Run: headless pygame with SDL's dummy video driver; simulated clock (each Clock.tick advances the game by its frame time, no real sleeping); random seed 0; keys injected as events and as key.get_pressed() state; mouse plan: one left click at the window centre at the start of phase 2, then a move to the lower-right quarter at the start of phase 3.
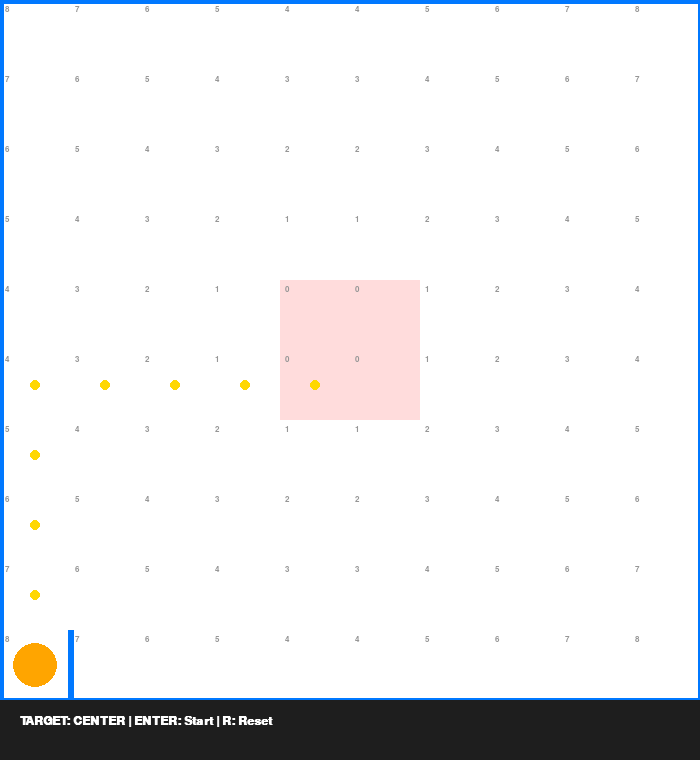
Frame 1 of 4 · flips 1–60 · no input
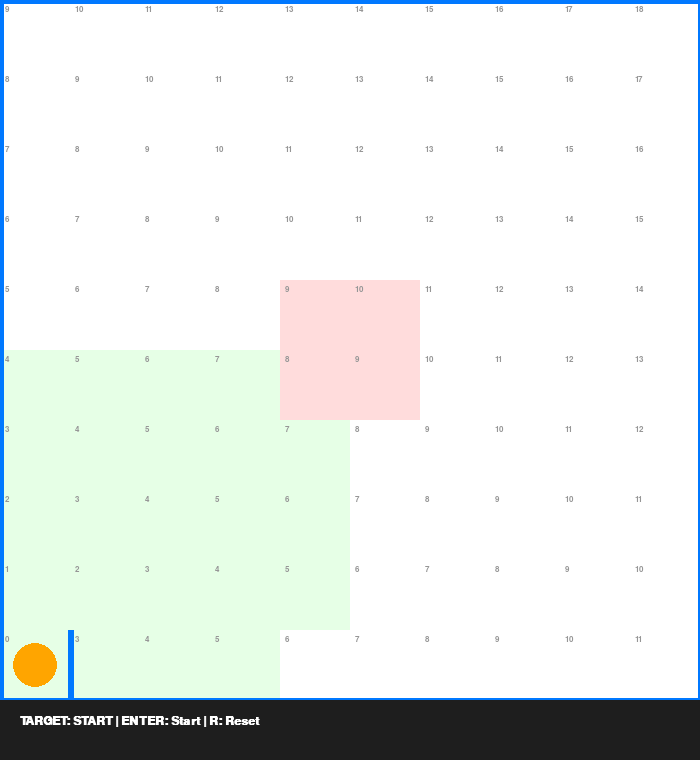
Frame 2 of 4 · flips 61–180 · clicked the window centre · tapped SPACE, RETURN · held RIGHT (→), D
Frame 3 of 4 · flips 181–300 · moved the mouse to the lower-right quarter · held DOWN (↓), S · screen unchanged from frame 2, image omitted
Frame 4 of 4 · flips 301–420 · held LEFT (←), A, UP (↑), W · screen unchanged from frame 3, image omitted

The pygame program that drew these frames:

import pygame
import sys
import time

# --- Configuration ---
MAZE_SIZE = 10
CELL_SIZE = 70
WINDOW_SIZE = MAZE_SIZE * CELL_SIZE
WHITE, BLACK = (255, 255, 255), (30, 30, 30)
RED, BLUE, GREEN = (255, 80, 80), (0, 120, 255), (80, 255, 80)
VISITED_COLOR = (230, 255, 230)
ROBOT_COLOR, PATH_DOT = (255, 165, 0), (255, 215, 0)
WALL_THICKNESS = 6

NORTH, EAST, SOUTH, WEST = 0, 1, 2, 3
DIR_VECTORS = {NORTH: (0, 1), EAST: (1, 0), SOUTH: (0, -1), WEST: (-1, 0)}

class MazeSimulator:
    def __init__(self):
        self.walls = [[[False for _ in range(4)] for _ in range(MAZE_SIZE)] for _ in range(MAZE_SIZE)]
        self.distance = [[255 for _ in range(MAZE_SIZE)] for _ in range(MAZE_SIZE)]
        self.visited = [[False for _ in range(MAZE_SIZE)] for _ in range(MAZE_SIZE)]
        self.target = "CENTER" 
        self.init_maze()
        self.flood_fill()

    def init_maze(self):
        for x in range(MAZE_SIZE):
            for y in range(MAZE_SIZE):
                if y == MAZE_SIZE-1: self.set_wall(x, y, NORTH, True)
                if x == MAZE_SIZE-1: self.set_wall(x, y, EAST, True)
                if y == 0:           self.set_wall(x, y, SOUTH, True)
                if x == 0:           self.set_wall(x, y, WEST, True)
        self.set_wall(0, 0, WEST, True)
        self.set_wall(0, 0, SOUTH, True)
        self.set_wall(0, 0, EAST, True)

    def set_wall(self, x, y, d, state):
        if 0 <= x < MAZE_SIZE and 0 <= y < MAZE_SIZE:
            self.walls[x][y][d] = state
            nx, ny = x + DIR_VECTORS[d][0], y + DIR_VECTORS[d][1]
            if 0 <= nx < MAZE_SIZE and 0 <= ny < MAZE_SIZE:
                self.walls[nx][ny][(d + 2) % 4] = state

    def flood_fill(self):
        self.distance = [[255 for _ in range(MAZE_SIZE)] for _ in range(MAZE_SIZE)]
        if self.target == "CENTER":
            for c in [(4,4), (4,5), (5,4), (5,5)]: self.distance[c[0]][c[1]] = 0
        else:
            self.distance[0][0] = 0

        changed = True
        while changed:
            changed = False
            for x in range(MAZE_SIZE):
                for y in range(MAZE_SIZE):
                    if self.distance[x][y] == 255: continue
                    for d, (dx, dy) in DIR_VECTORS.items():
                        nx, ny = x + dx, y + dy
                        if 0 <= nx < MAZE_SIZE and 0 <= ny < MAZE_SIZE and not self.walls[x][y][d]:
                            if self.distance[nx][ny] > self.distance[x][y] + 1:
                                self.distance[nx][ny] = self.distance[x][y] + 1
                                changed = True

def get_closest_direction(mx, my):
    gx, gy = mx // CELL_SIZE, MAZE_SIZE - 1 - (my // CELL_SIZE)
    if not (0 <= gx < MAZE_SIZE and 0 <= gy < MAZE_SIZE): return None, None, None
    cx, cy = gx * CELL_SIZE + 35, ((MAZE_SIZE - 1 - gy) * CELL_SIZE) + 35
    dx, dy = mx - cx, my - cy
    if abs(dx) > abs(dy): return gx, gy, (EAST if dx > 0 else WEST)
    return gx, gy, (SOUTH if dy > 0 else NORTH)

def main():
    pygame.init()
    screen = pygame.display.set_mode((WINDOW_SIZE, WINDOW_SIZE + 60))
    pygame.display.set_caption("MicroMouse Sim - With Ghost Path")
    font = pygame.font.SysFont('Arial', 18, bold=True)
    dist_font = pygame.font.SysFont('Consolas', 12)
    
    sim = MazeSimulator()
    rx, ry, active = 0, 0, False

    while True:
        screen.fill(WHITE)
        mx, my = pygame.mouse.get_pos()
        
        # 1. Backgrounds & Distances
        for x in range(MAZE_SIZE):
            for y in range(MAZE_SIZE):
                px, py = x * CELL_SIZE, (MAZE_SIZE - 1 - y) * CELL_SIZE
                if sim.visited[x][y]:
                    pygame.draw.rect(screen, VISITED_COLOR, (px, py, CELL_SIZE, CELL_SIZE))
                if x in [4,5] and y in [4,5]:
                    pygame.draw.rect(screen, (255, 220, 220), (px, py, CELL_SIZE, CELL_SIZE))
                txt = dist_font.render(str(sim.distance[x][y] if sim.distance[x][y] < 255 else "X"), True, (150, 150, 150))
                screen.blit(txt, (px + 5, py + 5))

        # 2. Walls
        for x in range(MAZE_SIZE):
            for y in range(MAZE_SIZE):
                px, py = x * CELL_SIZE, (MAZE_SIZE - 1 - y) * CELL_SIZE
                if sim.walls[x][y][NORTH]: pygame.draw.line(screen, BLUE, (px, py), (px+70, py), 6)
                if sim.walls[x][y][SOUTH]: pygame.draw.line(screen, BLUE, (px, py+70), (px+70, py+70), 6)
                if sim.walls[x][y][EAST]:  pygame.draw.line(screen, BLUE, (px+70, py), (px+70, py+70), 6)
                if sim.walls[x][y][WEST]:  pygame.draw.line(screen, BLUE, (px, py), (px, py+70), 6)

        # 3. Yellow Ghost Path Dots (Prediction)
        if not active:
            gx, gy = rx, ry
            temp_visited = [row[:] for row in sim.visited] # Copy visited status
            for _ in range(40):
                if sim.distance[gx][gy] == 0: break
                best_s, best_d = 1000, -1
                for d, (dx, dy) in DIR_VECTORS.items():
                    if not sim.walls[gx][gy][d]:
                        nx, ny = gx+dx, gy+dy
                        score = sim.distance[nx][ny]
                        if sim.target == "START" and not temp_visited[nx][ny]: score -= 3.0 # Stronger bias for prediction
                        if score < best_s: best_s, best_d = score, d
                if best_d != -1:
                    gx += DIR_VECTORS[best_d][0]; gy += DIR_VECTORS[best_d][1]
                    temp_visited[gx][gy] = True
                    pygame.draw.circle(screen, PATH_DOT, (gx*70+35, (MAZE_SIZE-1-gy)*70+35), 5)
                else: break

        # 4. Events
        for event in pygame.event.get():
            if event.type == pygame.QUIT: pygame.quit(); sys.exit()
            if event.type == pygame.MOUSEBUTTONDOWN and not active and my < WINDOW_SIZE:
                gx, gy, d = get_closest_direction(mx, my)
                sim.set_wall(gx, gy, d, not sim.walls[gx][gy][d]); sim.flood_fill()
            if event.type == pygame.KEYDOWN:
                if event.key == pygame.K_RETURN: active = True
                if event.key == pygame.K_r: rx, ry, active = 0, 0, False; sim.__init__()

        # 5. Robot Logic
        if active:
            sim.visited[rx][ry] = True
            if sim.distance[rx][ry] == 0:
                if sim.target == "CENTER": sim.target = "START"; sim.flood_fill()
                else: active = False
            else:
                time.sleep(0.15)
                best_s, best_d = 1000, -1
                for d, (dx, dy) in DIR_VECTORS.items():
                    if not sim.walls[rx][ry][d]:
                        nx, ny = rx + dx, ry + dy
                        score = sim.distance[nx][ny]
                        if sim.target == "START" and not sim.visited[nx][ny]: score -= 3.0
                        if score < best_s: best_s, best_d = score, d
                if best_d != -1: rx += DIR_VECTORS[best_d][0]; ry += DIR_VECTORS[best_d][1]

        # 6. UI
        pygame.draw.circle(screen, ROBOT_COLOR, (rx*70+35, (MAZE_SIZE-1-ry)*70+35), 22)
        pygame.draw.rect(screen, BLACK, (0, WINDOW_SIZE, WINDOW_SIZE, 60))
        screen.blit(font.render(f"TARGET: {sim.target} | ENTER: Start | R: Reset", True, WHITE), (20, WINDOW_SIZE + 15))
        pygame.display.flip()

if __name__ == "__main__": main()
